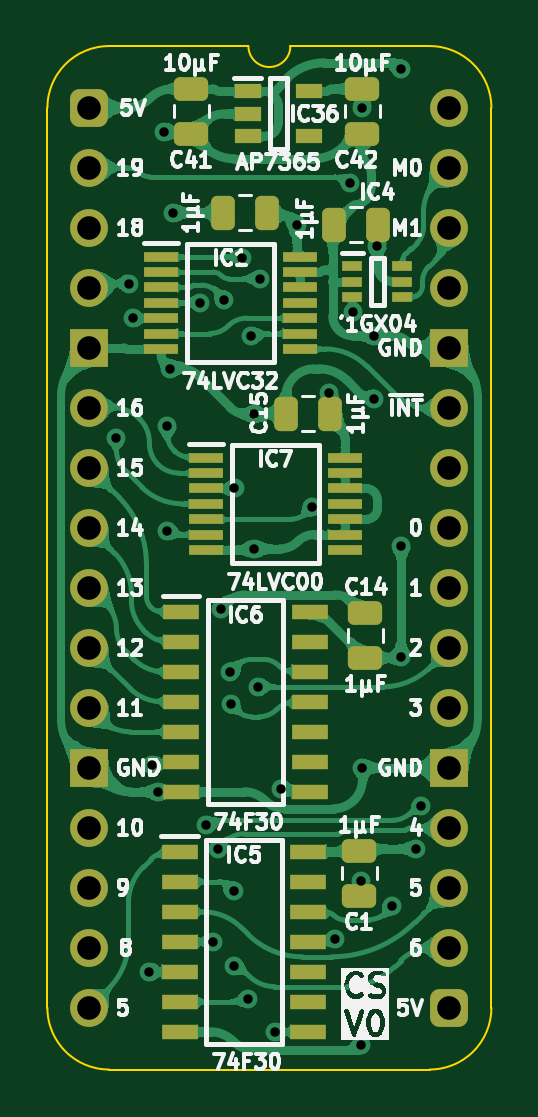
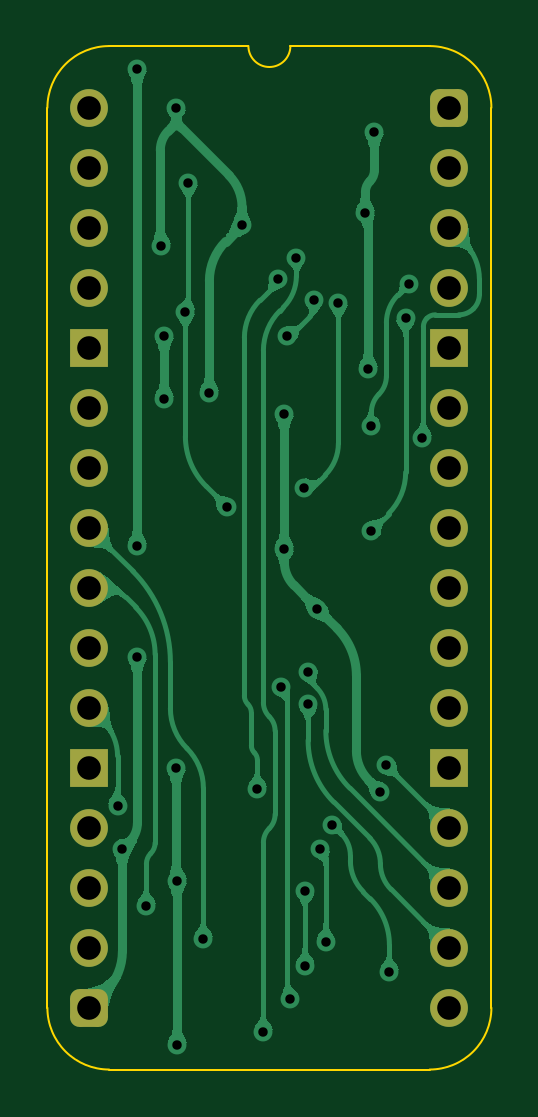
Circuit board: 11 layer files. Board 18.8 x 43.3 mm.
- bottom_copper: Coprocessor Support-B_Cu.gbl (74880 bytes)
- bottom_mask: Coprocessor Support-B_Mask.gbs (1882 bytes)
- paste: Coprocessor Support-B_Paste.gbp (460 bytes)
- bottom_silk: Coprocessor Support-B_Silkscreen.gbo (461 bytes)
- outline: Coprocessor Support-Edge_Cuts.gm1 (1055 bytes)
- top_copper: Coprocessor Support-F_Cu.gtl (185168 bytes)
- top_mask: Coprocessor Support-F_Mask.gts (4438 bytes)
- paste: Coprocessor Support-F_Paste.gtp (3561 bytes)
- top_silk: Coprocessor Support-F_Silkscreen.gto (72688 bytes)
- drill: Coprocessor Support-NPTH.drl (265 bytes)
- drill: Coprocessor Support-PTH.drl (1379 bytes)

=== bottom_copper: Coprocessor Support-B_Cu.gbl (74880 bytes, source omitted) ===
=== bottom_mask: Coprocessor Support-B_Mask.gbs (1882 bytes, source withheld) ===
=== paste: Coprocessor Support-B_Paste.gbp ===
%TF.GenerationSoftware,KiCad,Pcbnew,9.0.2*%
%TF.CreationDate,2025-06-16T19:37:52+02:00*%
%TF.ProjectId,Coprocessor Support,436f7072-6f63-4657-9373-6f7220537570,V0*%
%TF.SameCoordinates,Original*%
%TF.FileFunction,Paste,Bot*%
%TF.FilePolarity,Positive*%
%FSLAX46Y46*%
G04 Gerber Fmt 4.6, Leading zero omitted, Abs format (unit mm)*
G04 Created by KiCad (PCBNEW 9.0.2) date 2025-06-16 19:37:52*
%MOMM*%
%LPD*%
G01*
G04 APERTURE LIST*
G04 APERTURE END LIST*
M02*

=== bottom_silk: Coprocessor Support-B_Silkscreen.gbo ===
%TF.GenerationSoftware,KiCad,Pcbnew,9.0.2*%
%TF.CreationDate,2025-06-16T19:37:52+02:00*%
%TF.ProjectId,Coprocessor Support,436f7072-6f63-4657-9373-6f7220537570,V0*%
%TF.SameCoordinates,Original*%
%TF.FileFunction,Legend,Bot*%
%TF.FilePolarity,Positive*%
%FSLAX46Y46*%
G04 Gerber Fmt 4.6, Leading zero omitted, Abs format (unit mm)*
G04 Created by KiCad (PCBNEW 9.0.2) date 2025-06-16 19:37:52*
%MOMM*%
%LPD*%
G01*
G04 APERTURE LIST*
G04 APERTURE END LIST*
M02*

=== outline: Coprocessor Support-Edge_Cuts.gm1 ===
%TF.GenerationSoftware,KiCad,Pcbnew,9.0.2*%
%TF.CreationDate,2025-06-16T19:37:52+02:00*%
%TF.ProjectId,Coprocessor Support,436f7072-6f63-4657-9373-6f7220537570,V0*%
%TF.SameCoordinates,Original*%
%TF.FileFunction,Profile,NP*%
%FSLAX46Y46*%
G04 Gerber Fmt 4.6, Leading zero omitted, Abs format (unit mm)*
G04 Created by KiCad (PCBNEW 9.0.2) date 2025-06-16 19:37:52*
%MOMM*%
%LPD*%
G01*
G04 APERTURE LIST*
%TA.AperFunction,Profile*%
%ADD10C,0.100000*%
%TD*%
G04 APERTURE END LIST*
D10*
%TO.C,J7*%
X-1778000Y-38100000D02*
X-1778000Y0D01*
X6731000Y2616200D02*
X835732Y2613732D01*
X14404267Y2613733D02*
X8509000Y2616200D01*
X14404268Y-40713732D02*
X835733Y-40713733D01*
X17018000Y-38100000D02*
X17017999Y1D01*
X-1778000Y0D02*
G75*
G02*
X835732Y2613732I2613731J1D01*
G01*
X835733Y-40713733D02*
G75*
G02*
X-1778003Y-38100000I-3J2613733D01*
G01*
X8509000Y2616200D02*
G75*
G02*
X6731000Y2616200I-889000J0D01*
G01*
X14404267Y2613733D02*
G75*
G02*
X17018003Y1I3J-2613733D01*
G01*
X17018000Y-38100000D02*
G75*
G02*
X14404268Y-40713730I-2613730J0D01*
G01*
%TD*%
M02*

=== top_copper: Coprocessor Support-F_Cu.gtl (185168 bytes, source omitted) ===
=== top_mask: Coprocessor Support-F_Mask.gts ===
%TF.GenerationSoftware,KiCad,Pcbnew,9.0.2*%
%TF.CreationDate,2025-06-16T19:37:52+02:00*%
%TF.ProjectId,Coprocessor Support,436f7072-6f63-4657-9373-6f7220537570,V0*%
%TF.SameCoordinates,Original*%
%TF.FileFunction,Soldermask,Top*%
%TF.FilePolarity,Negative*%
%FSLAX46Y46*%
G04 Gerber Fmt 4.6, Leading zero omitted, Abs format (unit mm)*
G04 Created by KiCad (PCBNEW 9.0.2) date 2025-06-16 19:37:52*
%MOMM*%
%LPD*%
G01*
G04 APERTURE LIST*
G04 Aperture macros list*
%AMRoundRect*
0 Rectangle with rounded corners*
0 $1 Rounding radius*
0 $2 $3 $4 $5 $6 $7 $8 $9 X,Y pos of 4 corners*
0 Add a 4 corners polygon primitive as box body*
4,1,4,$2,$3,$4,$5,$6,$7,$8,$9,$2,$3,0*
0 Add four circle primitives for the rounded corners*
1,1,$1+$1,$2,$3*
1,1,$1+$1,$4,$5*
1,1,$1+$1,$6,$7*
1,1,$1+$1,$8,$9*
0 Add four rect primitives between the rounded corners*
20,1,$1+$1,$2,$3,$4,$5,0*
20,1,$1+$1,$4,$5,$6,$7,0*
20,1,$1+$1,$6,$7,$8,$9,0*
20,1,$1+$1,$8,$9,$2,$3,0*%
G04 Aperture macros list end*
%ADD10RoundRect,0.250000X-0.475000X0.250000X-0.475000X-0.250000X0.475000X-0.250000X0.475000X0.250000X0*%
%ADD11RoundRect,0.400000X-0.400000X-0.400000X0.400000X-0.400000X0.400000X0.400000X-0.400000X0.400000X0*%
%ADD12O,1.600000X1.600000*%
%ADD13R,1.600000X1.600000*%
%ADD14R,1.475000X0.450000*%
%ADD15R,1.550000X0.650000*%
%ADD16RoundRect,0.250000X0.475000X-0.250000X0.475000X0.250000X-0.475000X0.250000X-0.475000X-0.250000X0*%
%ADD17RoundRect,0.250000X0.250000X0.475000X-0.250000X0.475000X-0.250000X-0.475000X0.250000X-0.475000X0*%
%ADD18R,0.875000X0.450000*%
%ADD19R,1.150000X0.600000*%
G04 APERTURE END LIST*
D10*
%TO.C,C42*%
X11557000Y807000D03*
X11557000Y-1093000D03*
%TD*%
%TO.C,C41*%
X4318000Y807000D03*
X4318000Y-1093000D03*
%TD*%
D11*
%TO.C,J7*%
X0Y0D03*
D12*
X0Y-2540000D03*
X0Y-5080000D03*
X0Y-7620000D03*
D13*
X0Y-10160000D03*
D12*
X0Y-12700000D03*
X0Y-15240000D03*
X0Y-17780000D03*
X0Y-20320000D03*
X0Y-22860000D03*
X0Y-25400000D03*
D13*
X0Y-27940000D03*
D12*
X0Y-30480000D03*
X0Y-33020000D03*
X0Y-35560000D03*
X0Y-38100000D03*
D11*
X15240000Y-38100000D03*
D12*
X15240000Y-35560000D03*
X15240000Y-33020000D03*
X15240000Y-30480000D03*
D13*
X15240000Y-27940000D03*
D12*
X15240000Y-25400000D03*
X15240000Y-22860000D03*
X15240000Y-20320000D03*
X15240000Y-17780000D03*
X15240000Y-15240000D03*
X15240000Y-12700000D03*
D13*
X15240000Y-10160000D03*
D12*
X15240000Y-7620000D03*
X15240000Y-5080000D03*
X15240000Y-2540000D03*
X15240000Y0D03*
%TD*%
D14*
%TO.C,IC1*%
X3031000Y-6305000D03*
X3031000Y-6955000D03*
X3031000Y-7605000D03*
X3031000Y-8255000D03*
X3031000Y-8905000D03*
X3031000Y-9555000D03*
X3031000Y-10205000D03*
X8907000Y-10205000D03*
X8907000Y-9555000D03*
X8907000Y-8905000D03*
X8907000Y-8255000D03*
X8907000Y-7605000D03*
X8907000Y-6955000D03*
X8907000Y-6305000D03*
%TD*%
D10*
%TO.C,C1*%
X11430000Y-33351000D03*
X11430000Y-31451000D03*
%TD*%
D15*
%TO.C,IC6*%
X9329000Y-21336000D03*
X9329000Y-22606000D03*
X9329000Y-23876000D03*
X9329000Y-25146000D03*
X9329000Y-26416000D03*
X9329000Y-27686000D03*
X9329000Y-28956000D03*
X3879000Y-28956000D03*
X3879000Y-27686000D03*
X3879000Y-26416000D03*
X3879000Y-25146000D03*
X3879000Y-23876000D03*
X3879000Y-22606000D03*
X3879000Y-21336000D03*
%TD*%
D16*
%TO.C,C14*%
X11684000Y-21386000D03*
X11684000Y-23286000D03*
%TD*%
D17*
%TO.C,C15*%
X10205000Y-12954000D03*
X8305000Y-12954000D03*
%TD*%
%TO.C,C13*%
X7538000Y-4445000D03*
X5638000Y-4445000D03*
%TD*%
%TO.C,C12*%
X12237000Y-4953000D03*
X10337000Y-4953000D03*
%TD*%
D14*
%TO.C,IC7*%
X4936000Y-14814000D03*
X4936000Y-15464000D03*
X4936000Y-16114000D03*
X4936000Y-16764000D03*
X4936000Y-17414000D03*
X4936000Y-18064000D03*
X4936000Y-18714000D03*
X10812000Y-18714000D03*
X10812000Y-18064000D03*
X10812000Y-17414000D03*
X10812000Y-16764000D03*
X10812000Y-16114000D03*
X10812000Y-15464000D03*
X10812000Y-14814000D03*
%TD*%
D15*
%TO.C,IC5*%
X3821000Y-31496000D03*
X3821000Y-32766000D03*
X3821000Y-34036000D03*
X3821000Y-35306000D03*
X3821000Y-36576000D03*
X3821000Y-37846000D03*
X3821000Y-39116000D03*
X9271000Y-39116000D03*
X9271000Y-37846000D03*
X9271000Y-36576000D03*
X9271000Y-35306000D03*
X9271000Y-34036000D03*
X9271000Y-32766000D03*
X9271000Y-31496000D03*
%TD*%
D18*
%TO.C,IC4*%
X11130000Y-6716000D03*
X11130000Y-7366000D03*
X11130000Y-8016000D03*
X13254000Y-8016000D03*
X13254000Y-7366000D03*
X13254000Y-6716000D03*
%TD*%
D19*
%TO.C,IC36*%
X6701000Y696000D03*
X6701000Y-254000D03*
X6701000Y-1204000D03*
X9301000Y-1204000D03*
X9301000Y696000D03*
%TD*%
M02*

=== paste: Coprocessor Support-F_Paste.gtp ===
%TF.GenerationSoftware,KiCad,Pcbnew,9.0.2*%
%TF.CreationDate,2025-06-16T19:37:52+02:00*%
%TF.ProjectId,Coprocessor Support,436f7072-6f63-4657-9373-6f7220537570,V0*%
%TF.SameCoordinates,Original*%
%TF.FileFunction,Paste,Top*%
%TF.FilePolarity,Positive*%
%FSLAX46Y46*%
G04 Gerber Fmt 4.6, Leading zero omitted, Abs format (unit mm)*
G04 Created by KiCad (PCBNEW 9.0.2) date 2025-06-16 19:37:52*
%MOMM*%
%LPD*%
G01*
G04 APERTURE LIST*
G04 Aperture macros list*
%AMRoundRect*
0 Rectangle with rounded corners*
0 $1 Rounding radius*
0 $2 $3 $4 $5 $6 $7 $8 $9 X,Y pos of 4 corners*
0 Add a 4 corners polygon primitive as box body*
4,1,4,$2,$3,$4,$5,$6,$7,$8,$9,$2,$3,0*
0 Add four circle primitives for the rounded corners*
1,1,$1+$1,$2,$3*
1,1,$1+$1,$4,$5*
1,1,$1+$1,$6,$7*
1,1,$1+$1,$8,$9*
0 Add four rect primitives between the rounded corners*
20,1,$1+$1,$2,$3,$4,$5,0*
20,1,$1+$1,$4,$5,$6,$7,0*
20,1,$1+$1,$6,$7,$8,$9,0*
20,1,$1+$1,$8,$9,$2,$3,0*%
G04 Aperture macros list end*
%ADD10RoundRect,0.250000X-0.475000X0.250000X-0.475000X-0.250000X0.475000X-0.250000X0.475000X0.250000X0*%
%ADD11R,1.475000X0.450000*%
%ADD12R,1.550000X0.650000*%
%ADD13RoundRect,0.250000X0.475000X-0.250000X0.475000X0.250000X-0.475000X0.250000X-0.475000X-0.250000X0*%
%ADD14RoundRect,0.250000X0.250000X0.475000X-0.250000X0.475000X-0.250000X-0.475000X0.250000X-0.475000X0*%
%ADD15R,0.875000X0.450000*%
%ADD16R,1.150000X0.600000*%
G04 APERTURE END LIST*
D10*
%TO.C,C42*%
X11557000Y807000D03*
X11557000Y-1093000D03*
%TD*%
%TO.C,C41*%
X4318000Y807000D03*
X4318000Y-1093000D03*
%TD*%
D11*
%TO.C,IC1*%
X3031000Y-6305000D03*
X3031000Y-6955000D03*
X3031000Y-7605000D03*
X3031000Y-8255000D03*
X3031000Y-8905000D03*
X3031000Y-9555000D03*
X3031000Y-10205000D03*
X8907000Y-10205000D03*
X8907000Y-9555000D03*
X8907000Y-8905000D03*
X8907000Y-8255000D03*
X8907000Y-7605000D03*
X8907000Y-6955000D03*
X8907000Y-6305000D03*
%TD*%
D10*
%TO.C,C1*%
X11430000Y-33351000D03*
X11430000Y-31451000D03*
%TD*%
D12*
%TO.C,IC6*%
X9329000Y-21336000D03*
X9329000Y-22606000D03*
X9329000Y-23876000D03*
X9329000Y-25146000D03*
X9329000Y-26416000D03*
X9329000Y-27686000D03*
X9329000Y-28956000D03*
X3879000Y-28956000D03*
X3879000Y-27686000D03*
X3879000Y-26416000D03*
X3879000Y-25146000D03*
X3879000Y-23876000D03*
X3879000Y-22606000D03*
X3879000Y-21336000D03*
%TD*%
D13*
%TO.C,C14*%
X11684000Y-21386000D03*
X11684000Y-23286000D03*
%TD*%
D14*
%TO.C,C15*%
X10205000Y-12954000D03*
X8305000Y-12954000D03*
%TD*%
%TO.C,C13*%
X7538000Y-4445000D03*
X5638000Y-4445000D03*
%TD*%
%TO.C,C12*%
X12237000Y-4953000D03*
X10337000Y-4953000D03*
%TD*%
D11*
%TO.C,IC7*%
X4936000Y-14814000D03*
X4936000Y-15464000D03*
X4936000Y-16114000D03*
X4936000Y-16764000D03*
X4936000Y-17414000D03*
X4936000Y-18064000D03*
X4936000Y-18714000D03*
X10812000Y-18714000D03*
X10812000Y-18064000D03*
X10812000Y-17414000D03*
X10812000Y-16764000D03*
X10812000Y-16114000D03*
X10812000Y-15464000D03*
X10812000Y-14814000D03*
%TD*%
D12*
%TO.C,IC5*%
X3821000Y-31496000D03*
X3821000Y-32766000D03*
X3821000Y-34036000D03*
X3821000Y-35306000D03*
X3821000Y-36576000D03*
X3821000Y-37846000D03*
X3821000Y-39116000D03*
X9271000Y-39116000D03*
X9271000Y-37846000D03*
X9271000Y-36576000D03*
X9271000Y-35306000D03*
X9271000Y-34036000D03*
X9271000Y-32766000D03*
X9271000Y-31496000D03*
%TD*%
D15*
%TO.C,IC4*%
X11130000Y-6716000D03*
X11130000Y-7366000D03*
X11130000Y-8016000D03*
X13254000Y-8016000D03*
X13254000Y-7366000D03*
X13254000Y-6716000D03*
%TD*%
D16*
%TO.C,IC36*%
X6701000Y696000D03*
X6701000Y-254000D03*
X6701000Y-1204000D03*
X9301000Y-1204000D03*
X9301000Y696000D03*
%TD*%
M02*

=== top_silk: Coprocessor Support-F_Silkscreen.gto (72688 bytes, source omitted) ===
=== drill: Coprocessor Support-NPTH.drl ===
M48
; DRILL file {KiCad 9.0.2} date 2025-06-16T19:37:54+0200
; FORMAT={-:-/ absolute / inch / decimal}
; #@! TF.CreationDate,2025-06-16T19:37:54+02:00
; #@! TF.GenerationSoftware,Kicad,Pcbnew,9.0.2
; #@! TF.FileFunction,NonPlated,1,2,NPTH
FMAT,2
INCH
%
G90
G05
M30

=== drill: Coprocessor Support-PTH.drl ===
M48
; DRILL file {KiCad 9.0.2} date 2025-06-16T19:37:54+0200
; FORMAT={-:-/ absolute / inch / decimal}
; #@! TF.CreationDate,2025-06-16T19:37:54+02:00
; #@! TF.GenerationSoftware,Kicad,Pcbnew,9.0.2
; #@! TF.FileFunction,Plated,1,2,PTH
FMAT,2
INCH
; #@! TA.AperFunction,Plated,PTH,ViaDrill
T1C0.0157
; #@! TA.AperFunction,Plated,PTH,ComponentDrill
T2C0.0394
%
G90
G05
T1
X0.045Y-0.55
X0.0667Y-0.2929
X0.0729Y-0.3504
X0.1Y-1.44
X0.105Y-1.095
X0.115Y-1.14
X0.125Y-0.04
X0.13Y-0.53
X0.13Y-0.705
X0.135Y-0.435
X0.14Y-0.175
X0.185Y-0.325
X0.195Y-1.195
X0.2059Y-1.39
X0.215Y-1.235
X0.22Y-0.835
X0.225Y-0.32
X0.235Y-0.94
X0.2355Y-0.9941
X0.2405Y-1.3048
X0.2405Y-1.43
X0.2418Y-0.6334
X0.255Y-0.25
X0.265Y-1.485
X0.27Y-0.38
X0.275Y-0.51
X0.275Y-0.735
X0.2805Y-0.965
X0.285Y-0.285
X0.31Y-1.54
X0.32Y-1.135
X0.3457Y-0.1957
X0.3712Y-0.665
X0.4Y-0.475
X0.41Y-1.385
X0.435Y-0.125
X0.44Y-0.34
X0.4534Y-1.2884
X0.4534Y-1.5616
X0.455Y0.0003
X0.455Y-1.1
X0.475Y-0.38
X0.475Y-0.485
X0.48Y-0.23
X0.505Y-1.33
X0.52Y0.065
X0.52Y-0.73
X0.52Y-0.915
X0.545Y-1.235
X0.5531Y-1.1631
T2
X0.0Y0.0
X0.0Y-0.1
X0.0Y-0.2
X0.0Y-0.3
X0.0Y-0.4
X0.0Y-0.5
X0.0Y-0.6
X0.0Y-0.7
X0.0Y-0.8
X0.0Y-0.9
X0.0Y-1.0
X0.0Y-1.1
X0.0Y-1.2
X0.0Y-1.3
X0.0Y-1.4
X0.0Y-1.5
X0.6Y0.0
X0.6Y-0.1
X0.6Y-0.2
X0.6Y-0.3
X0.6Y-0.4
X0.6Y-0.5
X0.6Y-0.6
X0.6Y-0.7
X0.6Y-0.8
X0.6Y-0.9
X0.6Y-1.0
X0.6Y-1.1
X0.6Y-1.2
X0.6Y-1.3
X0.6Y-1.4
X0.6Y-1.5
M30

